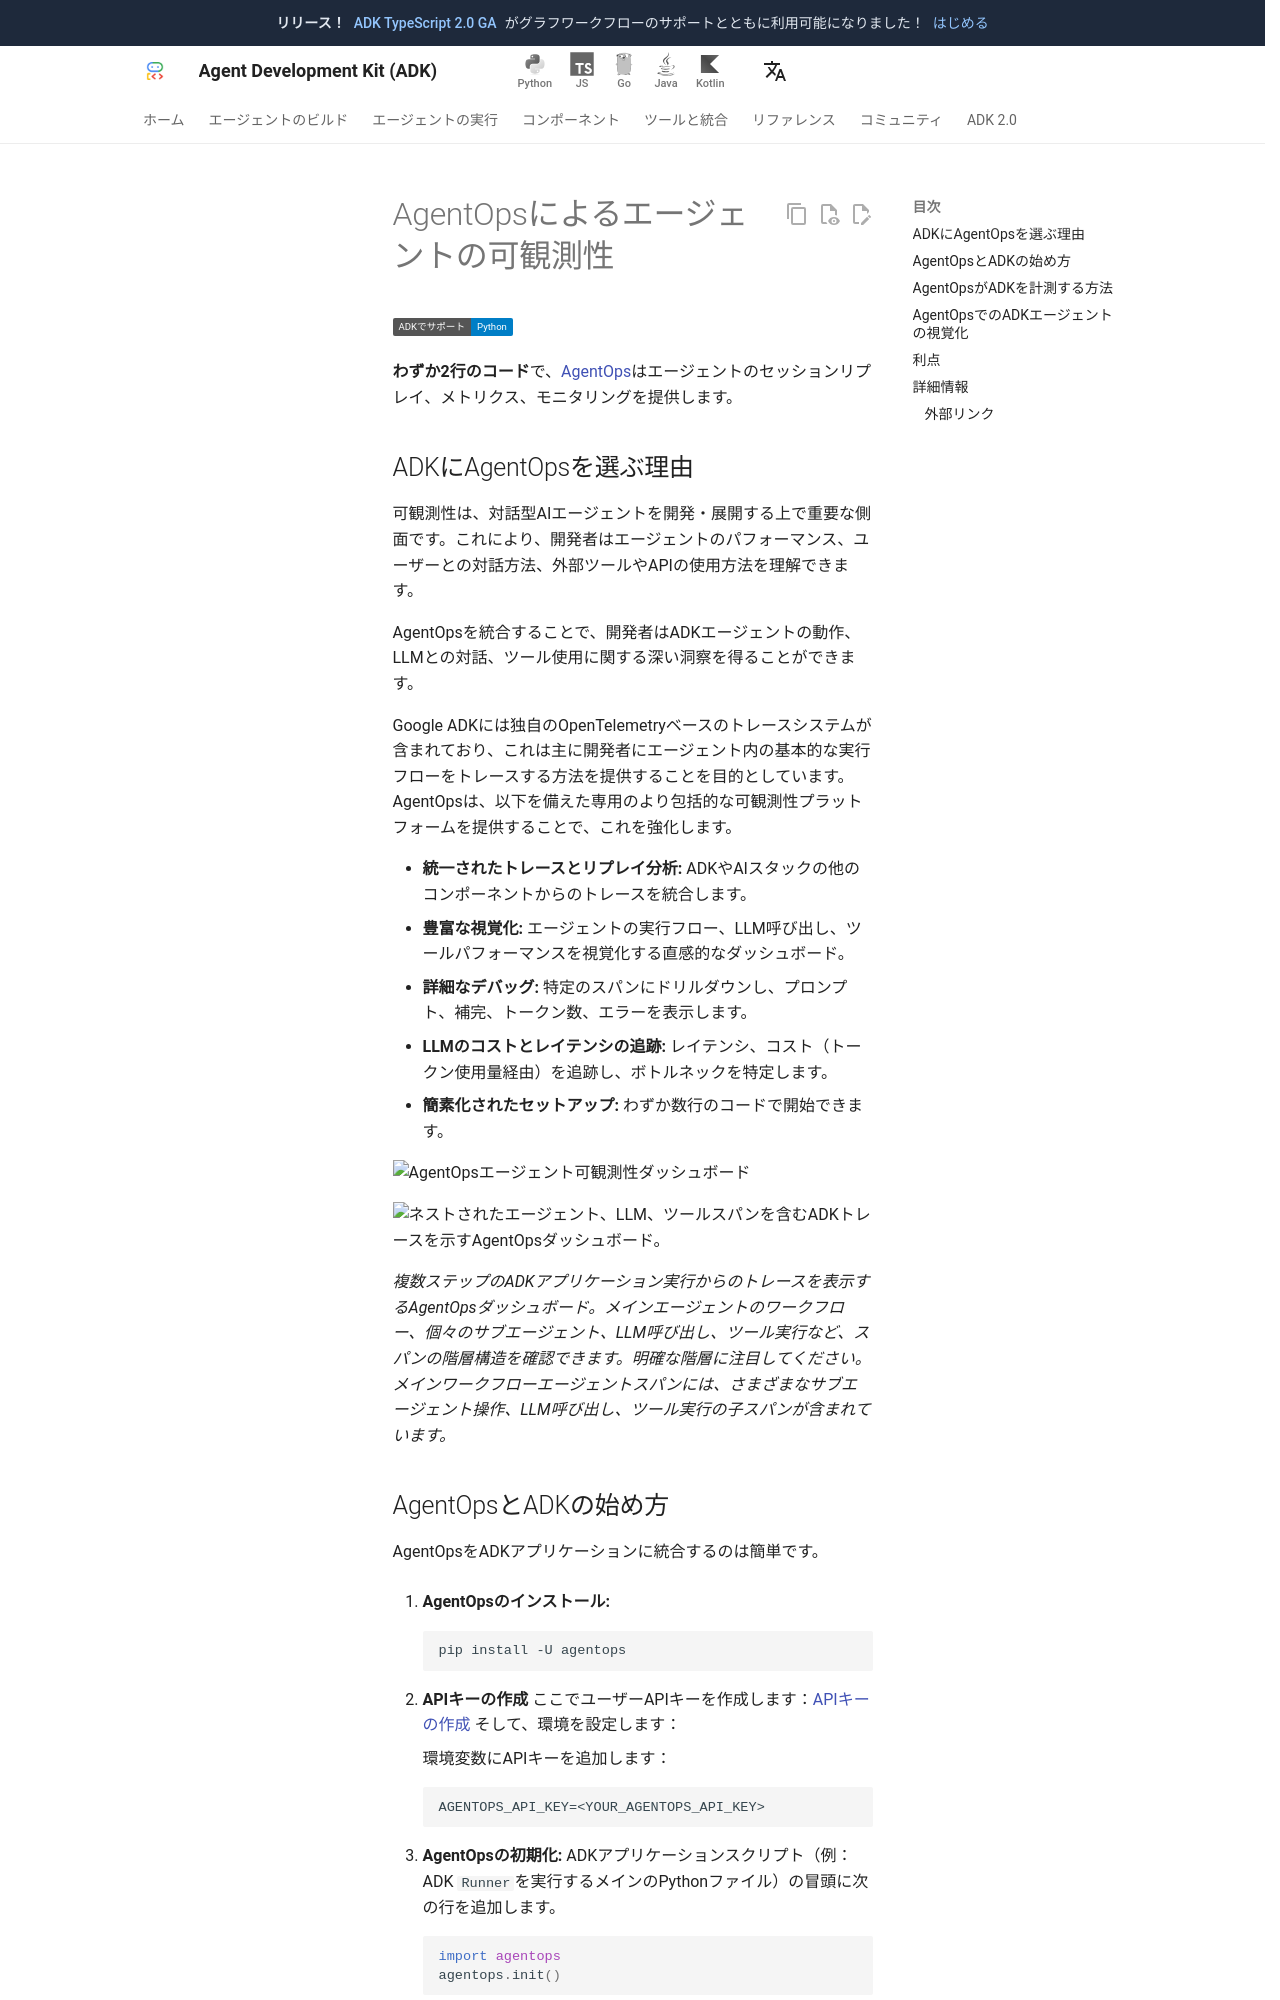

repository: adk-labs/adk-docs · page: ja/integrations/agentops/index.html · generator: mkdocs

---
catalog_title: AgentOps
catalog_description: ADK エージェント向けにセッションリプレイ、メトリクス、モニタリングを提供します
catalog_icon: /integrations/assets/agentops.png
catalog_tags: ["observability"]
---
# AgentOpsによるエージェントの可観測性

<div class="language-support-tag">
  <span class="lst-supported">ADKでサポート</span><span class="lst-python">Python</span>
</div>

**わずか2行のコード**で、[AgentOps](https://www.agentops.ai)はエージェントのセッションリプレイ、メトリクス、モニタリングを提供します。

## ADKにAgentOpsを選ぶ理由

可観測性は、対話型AIエージェントを開発・展開する上で重要な側面です。これにより、開発者はエージェントのパフォーマンス、ユーザーとの対話方法、外部ツールやAPIの使用方法を理解できます。

AgentOpsを統合することで、開発者はADKエージェントの動作、LLMとの対話、ツール使用に関する深い洞察を得ることができます。

Google ADKには独自のOpenTelemetryベースのトレースシステムが含まれており、これは主に開発者にエージェント内の基本的な実行フローをトレースする方法を提供することを目的としています。AgentOpsは、以下を備えた専用のより包括的な可観測性プラットフォームを提供することで、これを強化します。

*   **統一されたトレースとリプレイ分析:** ADKやAIスタックの他のコンポーネントからのトレースを統合します。
*   **豊富な視覚化:** エージェントの実行フロー、LLM呼び出し、ツールパフォーマンスを視覚化する直感的なダッシュボード。
*   **詳細なデバッグ:** 特定のスパンにドリルダウンし、プロンプト、補完、トークン数、エラーを表示します。
*   **LLMのコストとレイテンシの追跡:** レイテンシ、コスト（トークン使用量経由）を追跡し、ボトルネックを特定します。
*   **簡素化されたセットアップ:** わずか数行のコードで開始できます。

![AgentOpsエージェント可観測性ダッシュボード](https://raw.githubusercontent.com/AgentOps-AI/agentops/refs/heads/main/docs/images/external/app_screenshots/overview.png)

![ネストされたエージェント、LLM、ツールスパンを含むADKトレースを示すAgentOpsダッシュボード。](../assets/agentops-adk-trace-example.jpg)

*複数ステップのADKアプリケーション実行からのトレースを表示するAgentOpsダッシュボード。メインエージェントのワークフロー、個々のサブエージェント、LLM呼び出し、ツール実行など、スパンの階層構造を確認できます。明確な階層に注目してください。メインワークフローエージェントスパンには、さまざまなサブエージェント操作、LLM呼び出し、ツール実行の子スパンが含まれています。*
